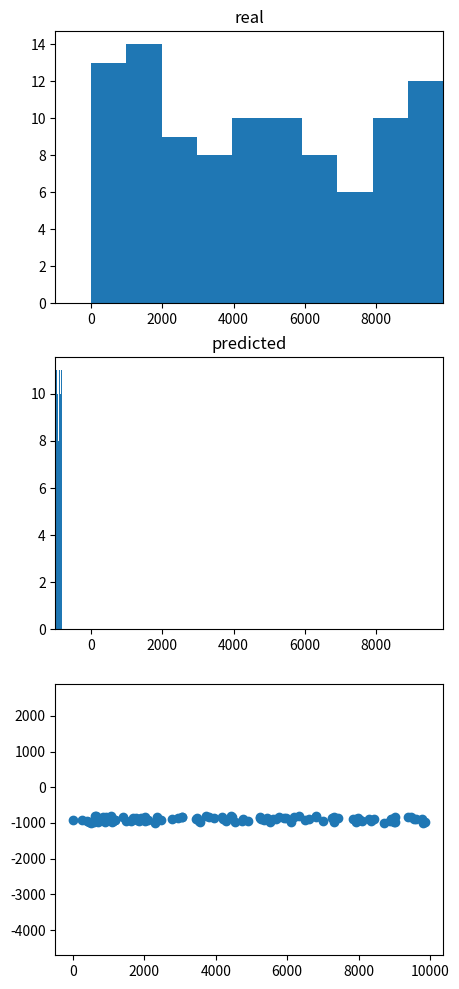

The script that saved this image:
import random

import matplotlib.pyplot as plt
import numpy as np


def plots(x_values, y_values, label=None, save=False):
    fig = plt.figure(figsize=(5, 12))

    ax1 = fig.add_subplot(311)
    ax1.set_title('real')
    ax1.hist(x_values)
    ax1.set_xlim(min(min(x_values), min(y_values)), max(max(x_values), max(y_values)))

    ax2 = fig.add_subplot(312)
    ax2.set_title('predicted')
    ax2.hist(y_values)
    ax2.set_xlim(min(min(x_values), min(y_values)), max(max(x_values), max(y_values)))

    ax3 = fig.add_subplot(313)
    ax3.scatter(x_values, y_values)
    ax3.axis('equal')
    plt.show()
    if save:
        plt.savefig('data/' + str(label) + '.png')


if __name__ == "__main__":
    x = random.sample(range(10000), 100)
    y = np.array(random.sample(range(200), 100)) - 1000
    plots(x, y)
